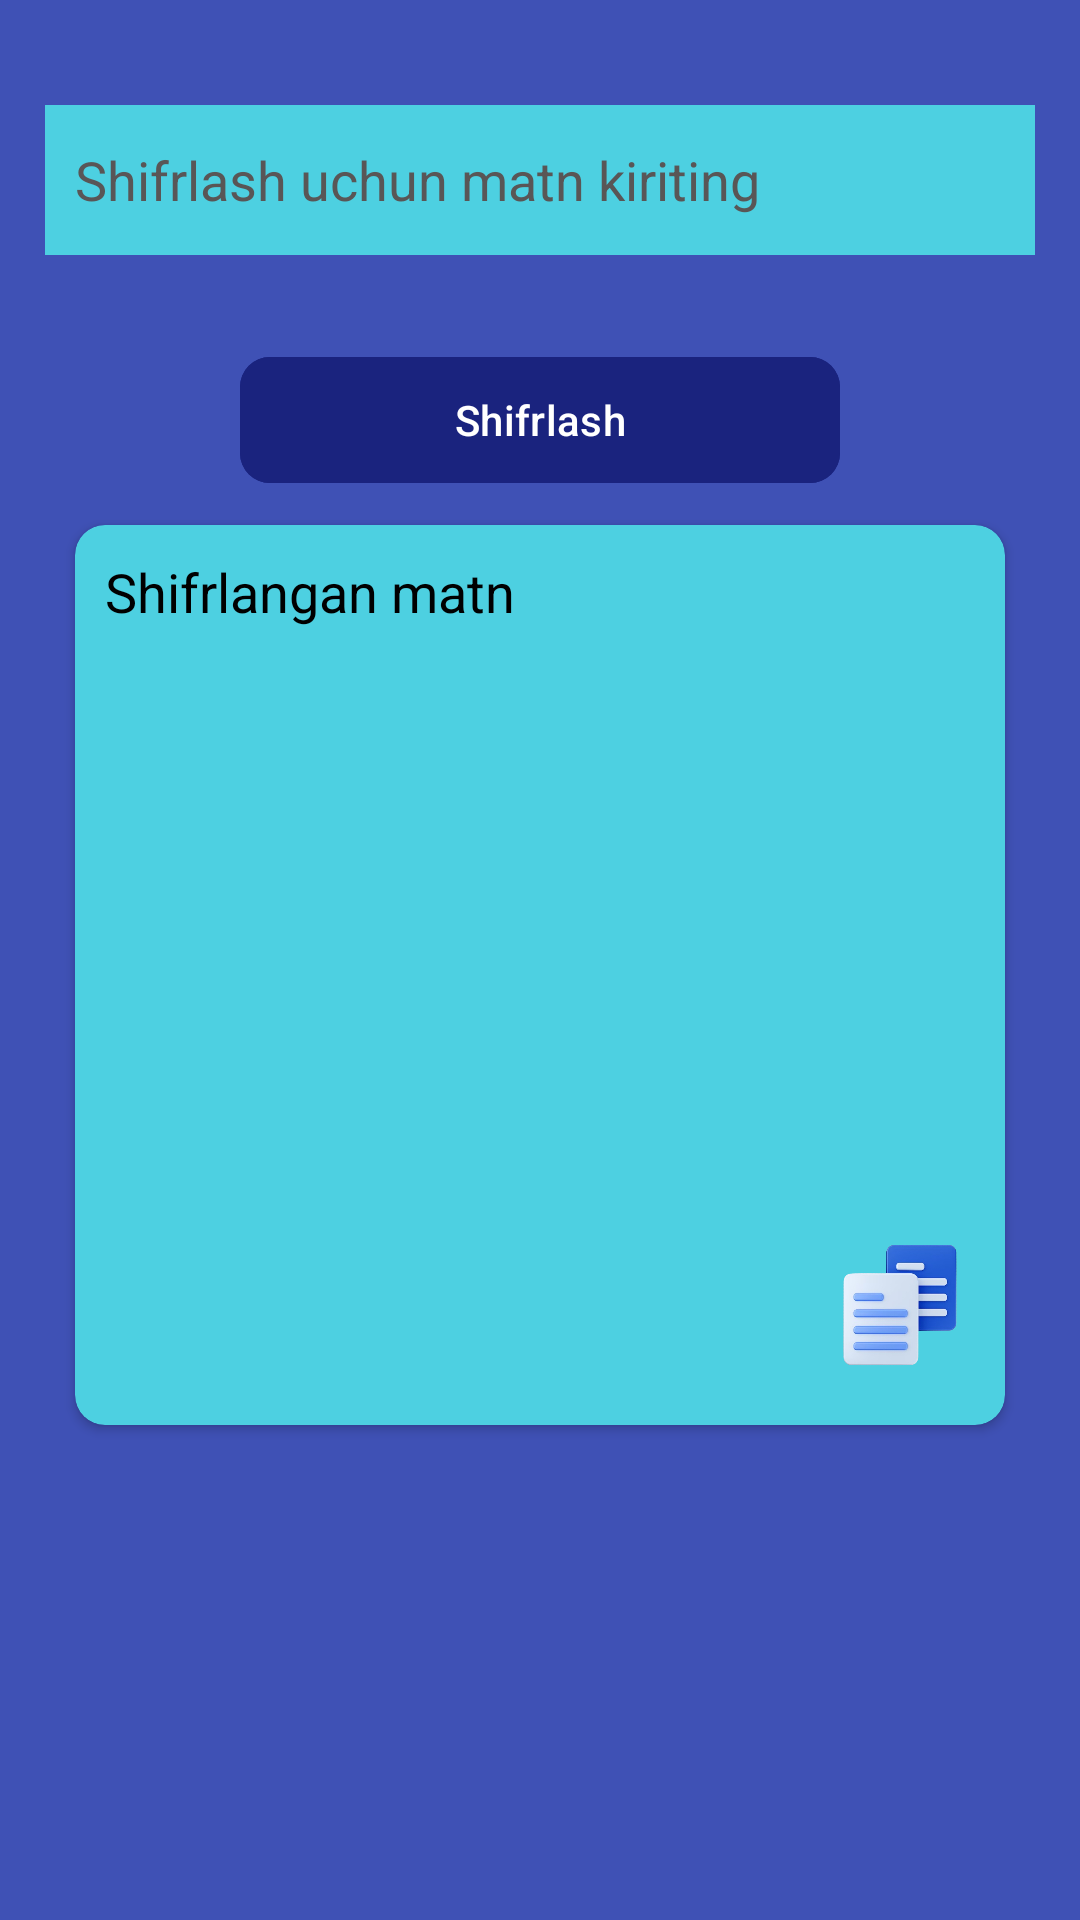

This screen was rendered from an Android layout file. Write that file and the resources it references.
<!-- AndroidManifest.xml: application theme Theme.Shifrlovchi -->
<!-- res/layout/activity_encrypto.xml -->
<?xml version="1.0" encoding="utf-8"?>
<LinearLayout xmlns:android="http://schemas.android.com/apk/res/android"
    xmlns:app="http://schemas.android.com/apk/res-auto"
    xmlns:tools="http://schemas.android.com/tools"
    android:id="@+id/main"
    android:layout_width="match_parent"
    android:layout_height="match_parent"
    android:background="#3F51B5"
    android:orientation="vertical"
    android:padding="15dp"
    tools:context=".activitys.EncryptActivity">


    <EditText
        android:id="@+id/editTextEncryptInput"
        android:layout_width="match_parent"
        android:layout_height="50dp"
        android:layout_marginTop="20dp"
        android:background="#4DD0E1"
        android:hint="Shifrlash uchun matn kiriting"
        android:inputType="text"
        android:padding="10dp"
        android:textColor="@color/black"
        android:textColorHint="#595656"
        android:textSize="18sp" />

    <com.google.android.material.button.MaterialButton
        android:id="@+id/buttonEncrypt"
        android:layout_width="200dp"
        android:layout_height="50dp"
        android:layout_gravity="center"
        android:layout_marginTop="30dp"
        android:backgroundTint="#1A237E"
        android:text="Shifrlash"
        android:textColor="@color/white"
        app:cornerRadius="10dp" />

    <androidx.cardview.widget.CardView
        android:layout_width="match_parent"
        android:layout_height="300dp"
        android:layout_margin="10dp"
        android:layout_marginTop="60dp"
        android:backgroundTint="#4DD0E1"
        android:elevation="10dp"
        app:cardCornerRadius="10dp">

        <TextView
            android:id="@+id/textViewEncryptOutput"
            android:layout_width="match_parent"
            android:layout_height="wrap_content"
            android:layout_margin="10dp"
            android:text="Shifrlangan matn"
            android:textColor="@color/black"
            android:textSize="18sp" />

        <ImageView
            android:id="@+id/copy"
            android:layout_width="50dp"
            android:layout_height="50dp"
            android:layout_gravity="end"
            android:layout_marginTop="235dp"
            android:layout_marginEnd="10dp"
            android:src="@drawable/copy_blue" />
    </androidx.cardview.widget.CardView>


</LinearLayout>
<!-- resources referenced by this layout -->
<resources>
  <!-- drawable copy_blue: png bitmap (drawable, 109056 bytes) -->
  <style name="Theme.Shifrlovchi" parent="Base.Theme.Shifrlovchi" />
  <style name="Base.Theme.Shifrlovchi" parent="Theme.Material3.DayNight.NoActionBar">
          
          
      </style>
  <!-- not gathered from this repository: default colours our renderer supplied (Android Studio template values) -->
  <color name="black">#FF000000</color>
  <color name="white">#FFFFFFFF</color>
</resources>
